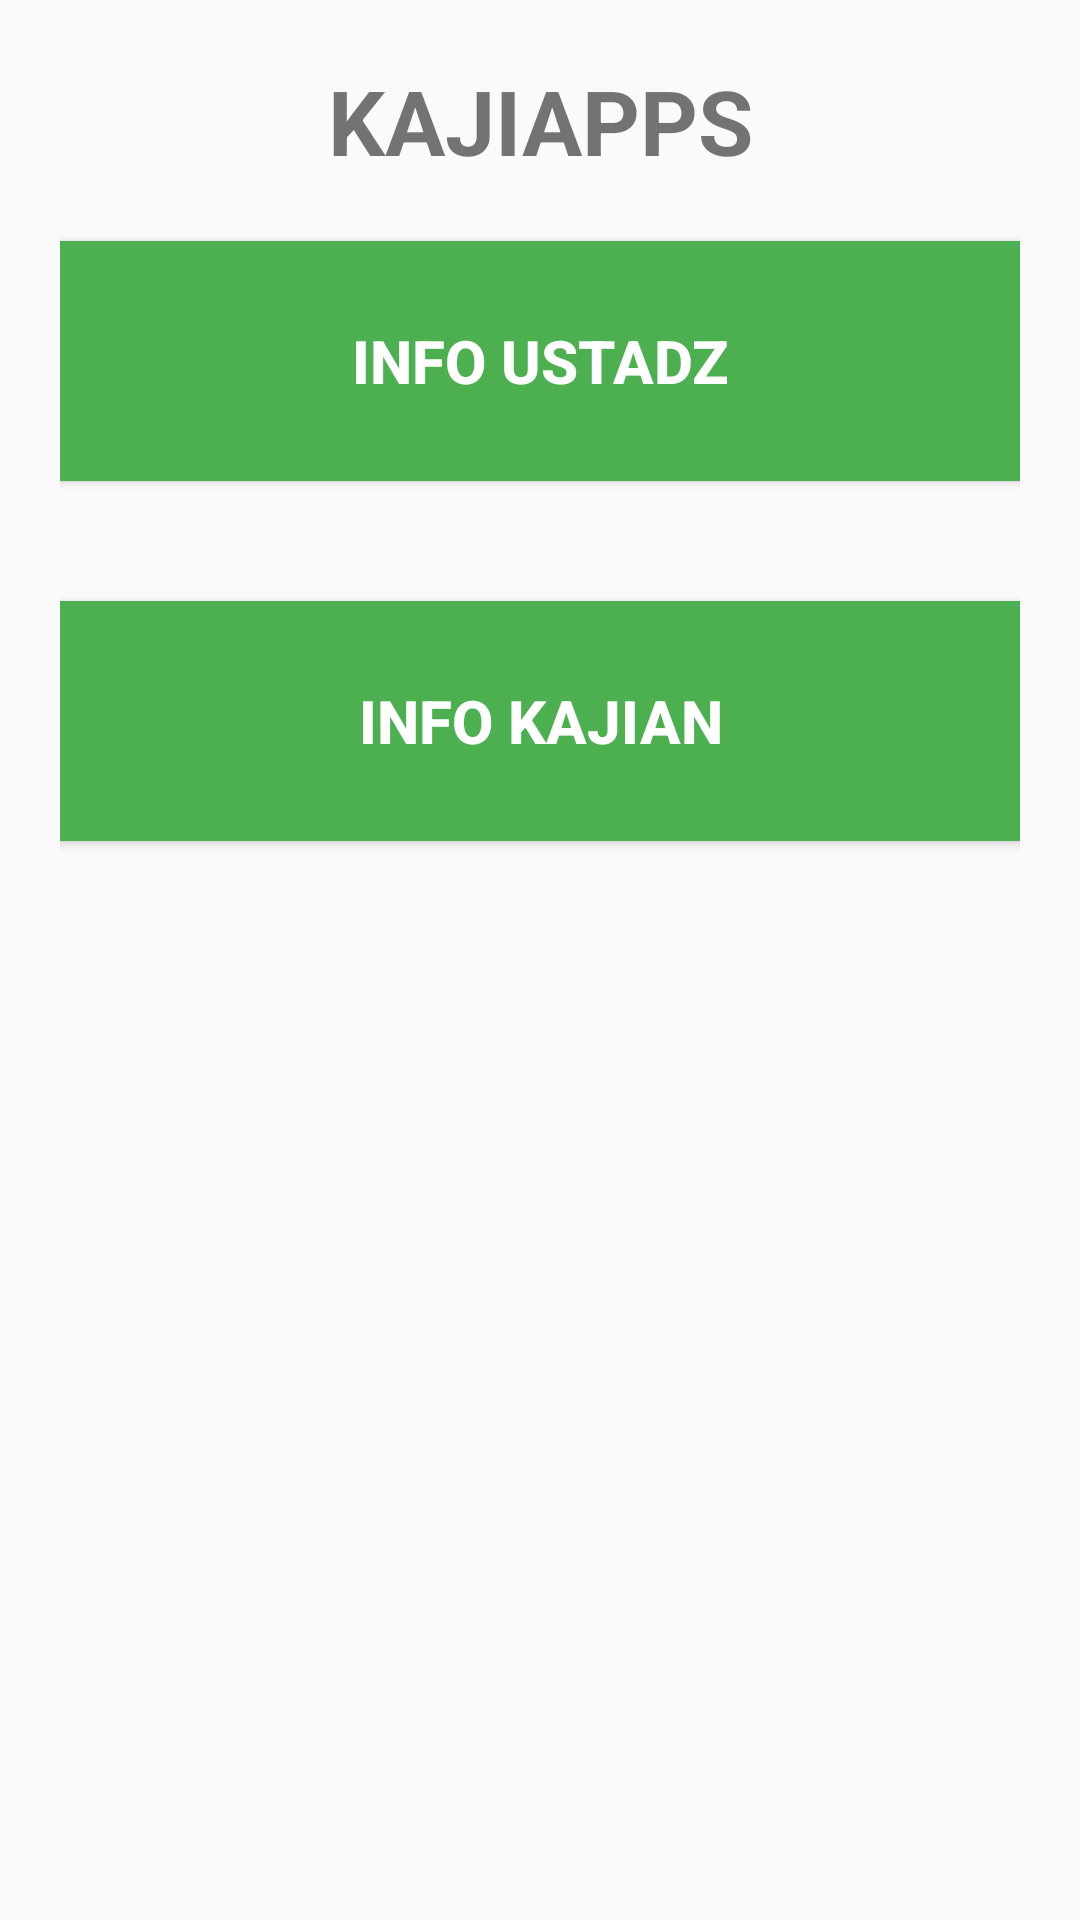

Reconstruct the res/layout file that produces this screen, plus the resources it refers to.
<!-- AndroidManifest.xml: application theme AppTheme -->
<!-- res/layout/activity_menu.xml -->
<?xml version="1.0" encoding="utf-8"?>
<ScrollView xmlns:android="http://schemas.android.com/apk/res/android"
    xmlns:tools="http://schemas.android.com/tools"
    android:layout_width="match_parent"
    android:layout_height="match_parent"
    android:orientation="vertical"
    android:padding="20dp"
    tools:context="com.example.mobivision.kajiapps.MenuActivity">

    <LinearLayout
        android:layout_width="match_parent"
        android:layout_height="match_parent"
        android:orientation="vertical">

        <TextView
            android:layout_width="match_parent"
            android:layout_height="wrap_content"
            android:text="KAJIAPPS"
            android:textAlignment="center"
            android:textSize="30sp"
            android:textStyle="bold" />

        <Button
            android:id="@+id/btInfoUstadz"
            android:layout_width="match_parent"
            android:layout_height="80dp"
            android:layout_marginBottom="20dp"
            android:layout_marginTop="20dp"
            android:background="@color/colorPrimary"
            android:onClick="aksiUstadz"
            android:text="INFO USTADZ"
            android:textColor="#fff"
            android:textSize="20sp"
            android:textStyle="bold" />

        <Button
            android:id="@+id/btInfoKajian"
            android:layout_width="match_parent"
            android:layout_height="80dp"
            android:layout_marginBottom="20dp"
            android:layout_marginTop="20dp"
            android:background="@color/colorPrimary"
            android:onClick="aksiKajian"
            android:text="INFO KAJIAN"
            android:textColor="#fff"
            android:textSize="20sp"
            android:textStyle="bold" />
    </LinearLayout>
</ScrollView>
<!-- resources referenced by this layout -->
<resources>
  <color name="colorPrimary">#4CAF50</color>
  <style name="AppTheme" parent="Theme.AppCompat.Light.DarkActionBar">
          
          <item name="colorPrimary">#31c13d</item>
          <item name="colorPrimaryDark">#0f8618</item>
          <item name="colorAccent">#131613</item>
      </style>
</resources>
